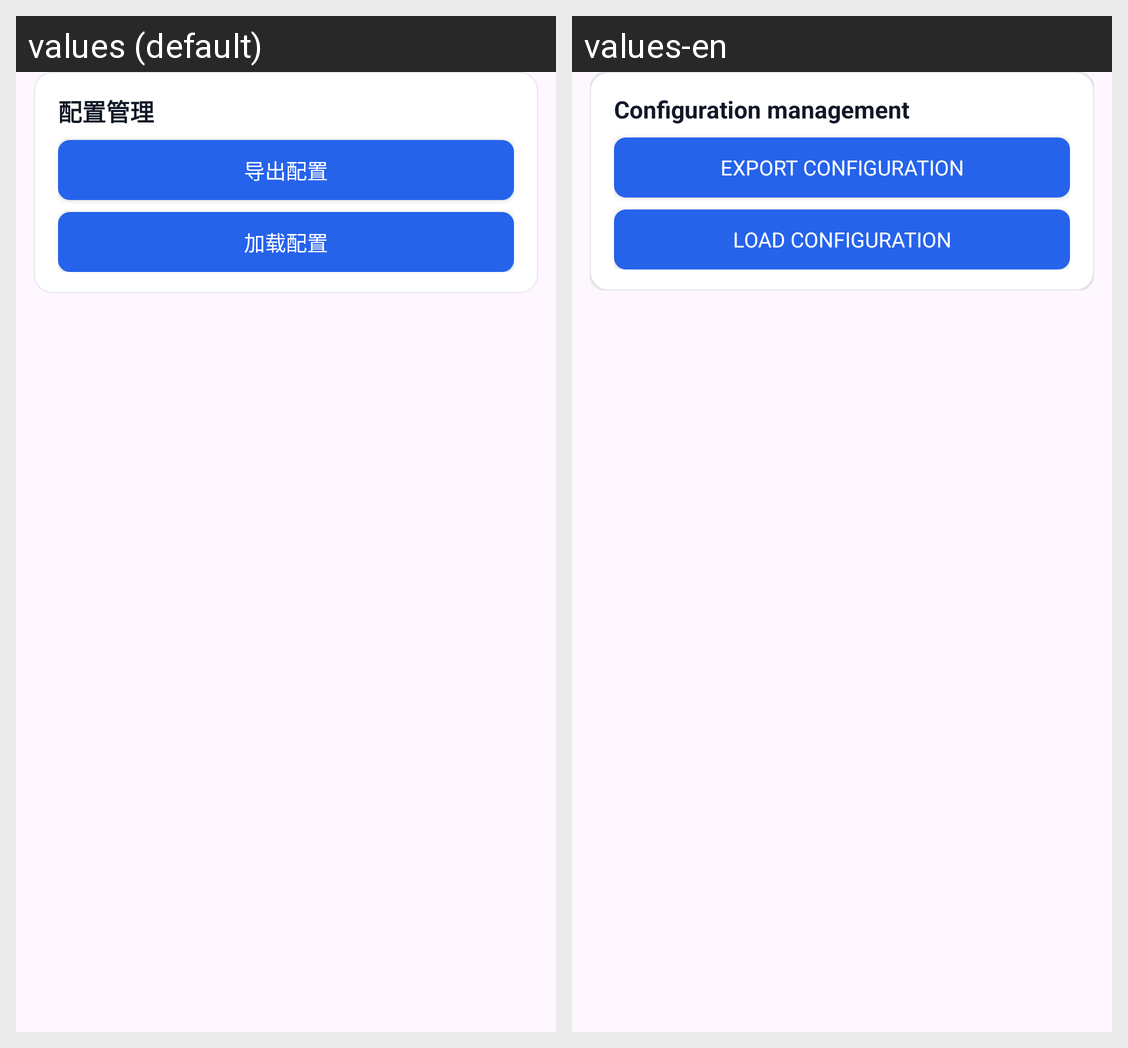

This grid shows one Android layout under two languages. Give, for every string resource on the screen, its name, the default text and each shown locale's text.
Android screen res/layout/settings_section_configuration.xml rendered under 2 locales, left to right: values (default), values-en. Device: Nexus 5 (rendered at 1080×1920; each locale shown at half size, 540×960, under a caption strip naming it); theme Theme.ComicLab.
Strings drawn on this screen, with the default value and each locale's value (text and hints the layout hard-codes, and strings that could not be matched under every locale, appear in the picture but are not listed):

configuration_management
  values: 配置管理
  values-en: Configuration management

export_configuration
  values: 导出配置
  values-en: Export configuration

import_configuration
  values: 加载配置
  values-en: Load configuration
